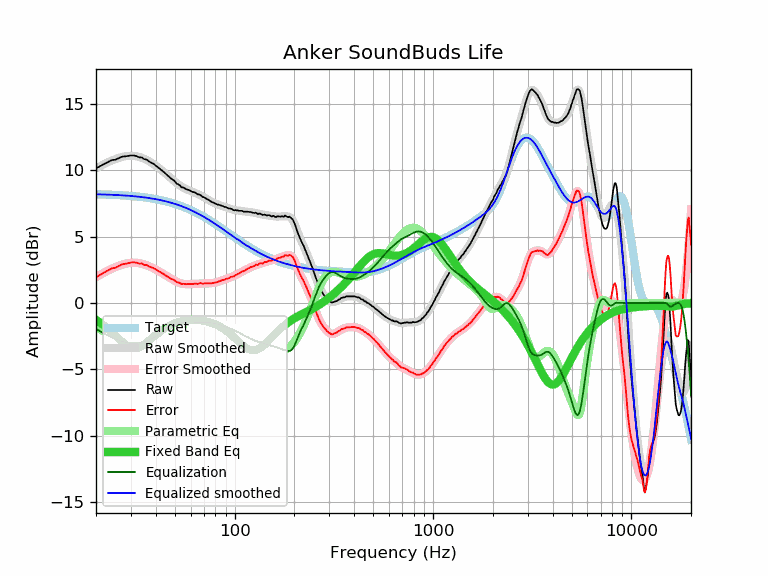

The data file committed next to this chart (first rows):
frequency, raw, error, smoothed, error_smoothed, equalization, parametric_eq, equalized_raw, equalized_smoothed, target
20, 10.12, 1.94, 10.13, 1.94, -1.94, -1.28, 8.18, 8.19, 8.19
21, 10.30, 2.13, 10.30, 2.13, -2.13, -1.47, 8.18, 8.18, 8.18
22, 10.46, 2.30, 10.46, 2.29, -2.29, -1.69, 8.17, 8.17, 8.17
23, 10.61, 2.46, 10.60, 2.44, -2.44, -1.92, 8.17, 8.16, 8.16
24, 10.75, 2.61, 10.72, 2.58, -2.58, -2.17, 8.18, 8.15, 8.15
25, 10.78, 2.65, 10.83, 2.70, -2.70, -2.42, 8.09, 8.13, 8.13
26, 10.89, 2.77, 10.92, 2.80, -2.80, -2.67, 8.10, 8.12, 8.12
27, 11.01, 2.91, 10.99, 2.88, -2.88, -2.90, 8.13, 8.11, 8.11
28, 11.03, 2.94, 11.04, 2.95, -2.95, -3.10, 8.09, 8.09, 8.09
29, 11.06, 2.99, 11.07, 3.00, -3.00, -3.26, 8.07, 8.07, 8.07
30, 11.10, 3.05, 11.08, 3.02, -3.02, -3.37, 8.08, 8.06, 8.06
31, 11.10, 3.07, 11.07, 3.03, -3.03, -3.42, 8.07, 8.04, 8.04
32, 11.05, 3.04, 11.04, 3.02, -3.02, -3.41, 8.03, 8.02, 8.02
33, 10.96, 2.97, 11.00, 3.00, -3.00, -3.35, 7.96, 8.00, 8.00
34, 10.95, 2.98, 10.93, 2.96, -2.96, -3.26, 8.00, 7.97, 7.97
35, 10.82, 2.87, 10.86, 2.91, -2.91, -3.13, 7.92, 7.95, 7.95
36, 10.79, 2.87, 10.77, 2.84, -2.84, -2.99, 7.95, 7.93, 7.93
37, 10.65, 2.75, 10.67, 2.77, -2.77, -2.84, 7.88, 7.90, 7.90
38, 10.55, 2.68, 10.57, 2.69, -2.69, -2.69, 7.86, 7.87, 7.87
39, 10.47, 2.63, 10.46, 2.61, -2.61, -2.54, 7.86, 7.85, 7.85
40, 10.34, 2.53, 10.34, 2.53, -2.53, -2.40, 7.82, 7.82, 7.82
41, 10.22, 2.44, 10.22, 2.44, -2.44, -2.27, 7.79, 7.79, 7.79
42, 10.09, 2.34, 10.10, 2.34, -2.34, -2.15, 7.75, 7.75, 7.75
43, 9.97, 2.25, 9.97, 2.25, -2.25, -2.03, 7.72, 7.72, 7.72
44, 9.85, 2.17, 9.85, 2.16, -2.16, -1.93, 7.69, 7.69, 7.69
45, 9.71, 2.06, 9.72, 2.07, -2.07, -1.84, 7.65, 7.65, 7.65
46, 9.59, 1.98, 9.60, 1.98, -1.98, -1.76, 7.61, 7.62, 7.62
47, 9.46, 1.89, 9.47, 1.89, -1.89, -1.68, 7.57, 7.58, 7.58
48, 9.33, 1.79, 9.35, 1.81, -1.81, -1.62, 7.52, 7.54, 7.54
49, 9.27, 1.77, 9.24, 1.74, -1.74, -1.56, 7.54, 7.50, 7.50
50, 9.14, 1.68, 9.12, 1.66, -1.66, -1.51, 7.48, 7.46, 7.46
51, 8.98, 1.57, 9.02, 1.60, -1.60, -1.46, 7.38, 7.42, 7.42
52, 8.92, 1.55, 8.92, 1.55, -1.55, -1.42, 7.38, 7.38, 7.38
53, 8.84, 1.51, 8.83, 1.50, -1.50, -1.39, 7.34, 7.33, 7.33
54, 8.70, 1.42, 8.76, 1.47, -1.47, -1.36, 7.23, 7.29, 7.29
55, 8.69, 1.45, 8.69, 1.44, -1.44, -1.33, 7.25, 7.24, 7.24
56, 8.62, 1.43, 8.62, 1.43, -1.43, -1.31, 7.19, 7.20, 7.20
57, 8.56, 1.42, 8.57, 1.42, -1.42, -1.29, 7.14, 7.15, 7.15
58, 8.53, 1.43, 8.52, 1.42, -1.42, -1.28, 7.11, 7.10, 7.10
59, 8.48, 1.43, 8.47, 1.42, -1.42, -1.27, 7.06, 7.05, 7.05
60, 8.44, 1.44, 8.43, 1.43, -1.43, -1.26, 7.02, 7.00, 7.00
61, 8.37, 1.42, 8.39, 1.44, -1.44, -1.26, 6.94, 6.95, 6.95
62, 8.34, 1.44, 8.34, 1.44, -1.44, -1.26, 6.90, 6.90, 6.90
63, 8.31, 1.46, 8.30, 1.45, -1.45, -1.26, 6.86, 6.85, 6.85
64, 8.25, 1.46, 8.25, 1.46, -1.46, -1.26, 6.80, 6.80, 6.80
65, 8.18, 1.44, 8.21, 1.46, -1.46, -1.27, 6.72, 6.75, 6.75
66, 8.16, 1.47, 8.16, 1.47, -1.47, -1.28, 6.70, 6.69, 6.69
67, 8.14, 1.50, 8.11, 1.47, -1.47, -1.29, 6.67, 6.64, 6.64
68, 8.06, 1.48, 8.06, 1.47, -1.47, -1.30, 6.59, 6.59, 6.59
69, 7.98, 1.45, 8.01, 1.47, -1.47, -1.32, 6.51, 6.53, 6.53
70, 7.95, 1.47, 7.96, 1.48, -1.48, -1.33, 6.48, 6.48, 6.48
71, 7.91, 1.49, 7.90, 1.48, -1.48, -1.35, 6.44, 6.43, 6.43
72, 7.84, 1.47, 7.85, 1.48, -1.48, -1.37, 6.37, 6.37, 6.37
73, 7.80, 1.49, 7.80, 1.48, -1.48, -1.40, 6.33, 6.32, 6.32
74, 7.74, 1.48, 7.75, 1.48, -1.48, -1.42, 6.26, 6.26, 6.26
75, 7.70, 1.49, 7.70, 1.49, -1.49, -1.45, 6.22, 6.21, 6.21
76, 7.63, 1.48, 7.65, 1.49, -1.49, -1.48, 6.14, 6.16, 6.16
77, 7.59, 1.49, 7.60, 1.50, -1.50, -1.51, 6.09, 6.10, 6.10
78, 7.56, 1.52, 7.56, 1.51, -1.51, -1.54, 6.05, 6.05, 6.05
79, 7.52, 1.53, 7.52, 1.53, -1.53, -1.57, 6.00, 5.99, 5.99
... 553 more rows
